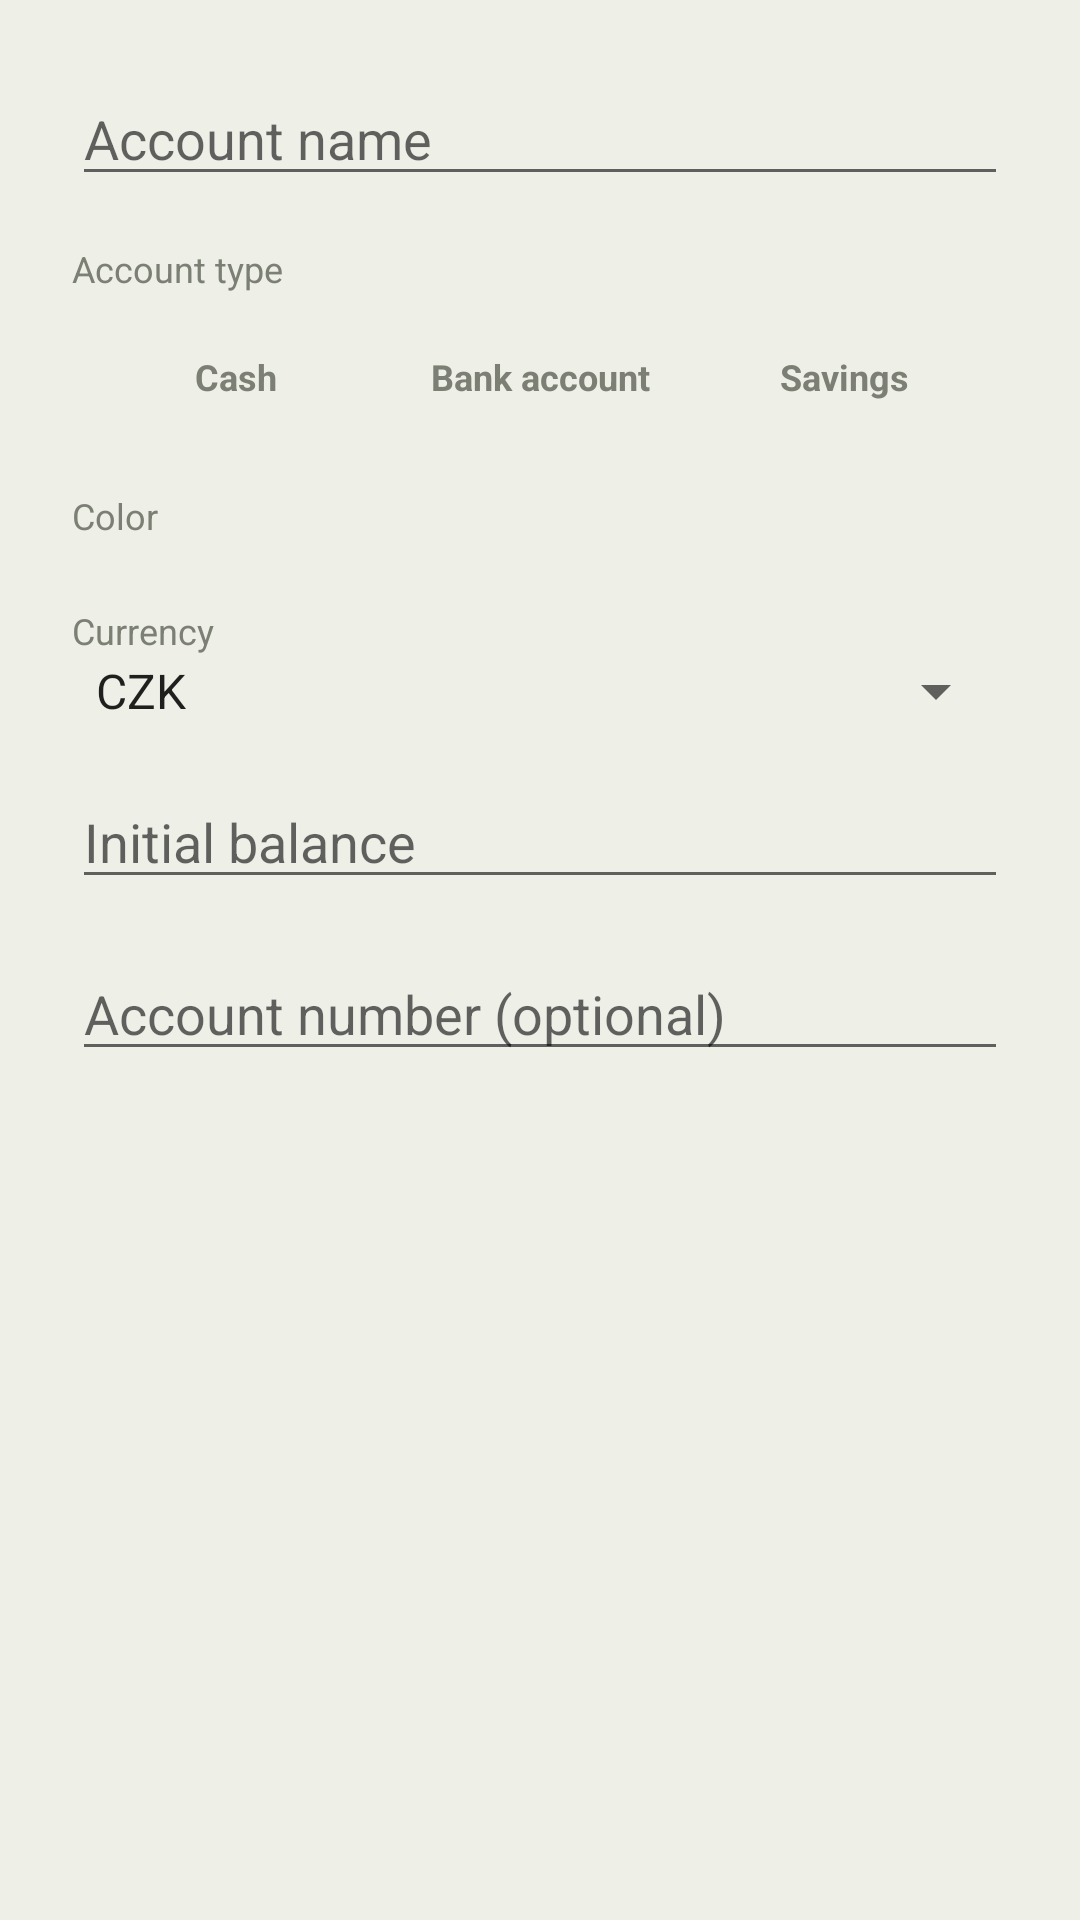

Layout XML and referenced resources for this Android screen:
<!-- AndroidManifest.xml: application theme Theme.MoneyTracker -->
<!-- res/layout/dialog_add_edit_account.xml -->
<?xml version="1.0" encoding="utf-8"?>
<ScrollView xmlns:android="http://schemas.android.com/apk/res/android"
    android:layout_width="match_parent"
    android:layout_height="wrap_content">

    <LinearLayout
        android:layout_width="match_parent"
        android:layout_height="wrap_content"
        android:orientation="vertical"
        android:padding="24dp">

        <EditText
            android:id="@+id/edit_name"
            android:layout_width="match_parent"
            android:layout_height="wrap_content"
            android:hint="@string/account_name_hint"
            android:inputType="textCapWords"
            android:singleLine="true" />

        <TextView
            android:layout_width="match_parent"
            android:layout_height="wrap_content"
            android:layout_marginTop="16dp"
            android:text="@string/account_type_label"
            android:textColor="@color/text_secondary"
            android:textSize="12sp" />

        <FrameLayout
            android:id="@+id/type_container"
            android:layout_width="match_parent"
            android:layout_height="44dp"
            android:layout_marginTop="6dp"
            android:background="@drawable/bg_row_light"
            android:padding="4dp">

            <View
                android:id="@+id/type_indicator"
                android:layout_width="0dp"
                android:layout_height="match_parent"
                android:background="@drawable/bg_chip_selected" />

            <LinearLayout
                android:layout_width="match_parent"
                android:layout_height="match_parent"
                android:orientation="horizontal">

                <TextView
                    android:id="@+id/type_cash"
                    android:layout_width="0dp"
                    android:layout_height="match_parent"
                    android:layout_weight="1"
                    android:clickable="true"
                    android:focusable="true"
                    android:gravity="center"
                    android:text="@string/account_type_cash"
                    android:textColor="@color/text_secondary"
                    android:textSize="12sp"
                    android:textStyle="bold" />

                <TextView
                    android:id="@+id/type_bank"
                    android:layout_width="0dp"
                    android:layout_height="match_parent"
                    android:layout_weight="1"
                    android:clickable="true"
                    android:focusable="true"
                    android:gravity="center"
                    android:text="@string/account_type_bank"
                    android:textColor="@color/text_secondary"
                    android:textSize="12sp"
                    android:textStyle="bold" />

                <TextView
                    android:id="@+id/type_savings"
                    android:layout_width="0dp"
                    android:layout_height="match_parent"
                    android:layout_weight="1"
                    android:clickable="true"
                    android:focusable="true"
                    android:gravity="center"
                    android:text="@string/account_type_savings"
                    android:textColor="@color/text_secondary"
                    android:textSize="12sp"
                    android:textStyle="bold" />
            </LinearLayout>
        </FrameLayout>

        <TextView
            android:layout_width="match_parent"
            android:layout_height="wrap_content"
            android:layout_marginTop="16dp"
            android:text="@string/label_color"
            android:textColor="@color/text_secondary"
            android:textSize="12sp" />

        <LinearLayout
            android:id="@+id/color_row"
            android:layout_width="match_parent"
            android:layout_height="wrap_content"
            android:layout_marginTop="6dp"
            android:gravity="center_vertical"
            android:orientation="horizontal" />

        <TextView
            android:layout_width="match_parent"
            android:layout_height="wrap_content"
            android:layout_marginTop="16dp"
            android:text="@string/account_currency_hint"
            android:textColor="@color/text_secondary"
            android:textSize="12sp" />

        <Spinner
            android:id="@+id/spinner_currency"
            android:layout_width="match_parent"
            android:layout_height="wrap_content"
            android:entries="@array/currency_codes" />

        <EditText
            android:id="@+id/edit_initial_balance"
            android:layout_width="match_parent"
            android:layout_height="wrap_content"
            android:layout_marginTop="16dp"
            android:hint="@string/account_initial_balance_hint"
            android:inputType="numberDecimal|numberSigned"
            android:singleLine="true" />

        <EditText
            android:id="@+id/edit_account_number"
            android:layout_width="match_parent"
            android:layout_height="wrap_content"
            android:layout_marginTop="16dp"
            android:hint="@string/account_number_hint"
            android:inputType="number"
            android:singleLine="true" />

    </LinearLayout>
</ScrollView>
<!-- resources referenced by this layout -->
<resources>
  <string-array name="currency_codes">
          <item>CZK</item>
          <item>EUR</item>
          <item>USD</item>
          <item>GBP</item>
      </string-array>
  <color name="text_secondary">#7C8074</color>
  <!-- drawable bg_chip_selected (drawable) -->
  <?xml version="1.0" encoding="utf-8"?>
  <shape xmlns:android="http://schemas.android.com/apk/res/android" android:shape="rectangle">
      <solid android:color="@color/text_primary" />
      <corners android:radius="16dp" />
  </shape>
  <string name="account_currency_hint">Currency</string>
  <string name="account_initial_balance_hint">Initial balance</string>
  <string name="account_name_hint">Account name</string>
  <string name="account_number_hint">Account number (optional)</string>
  <string name="account_type_bank">Bank account</string>
  <string name="account_type_cash">Cash</string>
  <string name="account_type_label">Account type</string>
  <string name="account_type_savings">Savings</string>
  <string name="label_color">Color</string>
  <style name="Theme.MoneyTracker" parent="Theme.MaterialComponents.DayNight.NoActionBar">
          <item name="colorPrimary">@color/accent</item>
          <item name="colorPrimaryDark">@color/background</item>
          <item name="colorAccent">@color/accent</item>
          <item name="colorSecondary">@color/accent</item>
          <item name="colorOnPrimary">@color/on_accent_text</item>
          <item name="colorOnSecondary">@color/on_accent_text</item>
          <item name="colorControlActivated">@color/accent</item>
          <item name="android:windowBackground">@color/background</item>
          <item name="android:statusBarColor" tools:targetApi="l">@color/background</item>
          <item name="android:windowLightStatusBar" tools:targetApi="m">true</item>
          <item name="android:navigationBarColor" tools:targetApi="l">@color/background</item>
          <item name="android:windowLightNavigationBar" tools:targetApi="o_mr1">true</item>
          <item name="actionModeStyle">@style/Widget.MoneyTracker.ActionMode</item>
      </style>
  <color name="text_primary">#181A12</color>
  <color name="accent">#D9F55F</color>
  <color name="background">#EEF0E8</color>
  <color name="on_accent_text">#181A12</color>
  <style name="Widget.MoneyTracker.ActionMode" parent="Widget.AppCompat.ActionMode">
          <item name="background">@color/surface</item>
          <item name="titleTextStyle">@style/TextAppearance.MoneyTracker.ActionMode.Title</item>
      </style>
  <color name="surface">#FFFFFFFF</color>
  <style name="TextAppearance.MoneyTracker.ActionMode.Title" parent="TextAppearance.AppCompat.Widget.ActionMode.Title">
          <item name="android:textColor">@color/text_primary</item>
      </style>
</resources>
